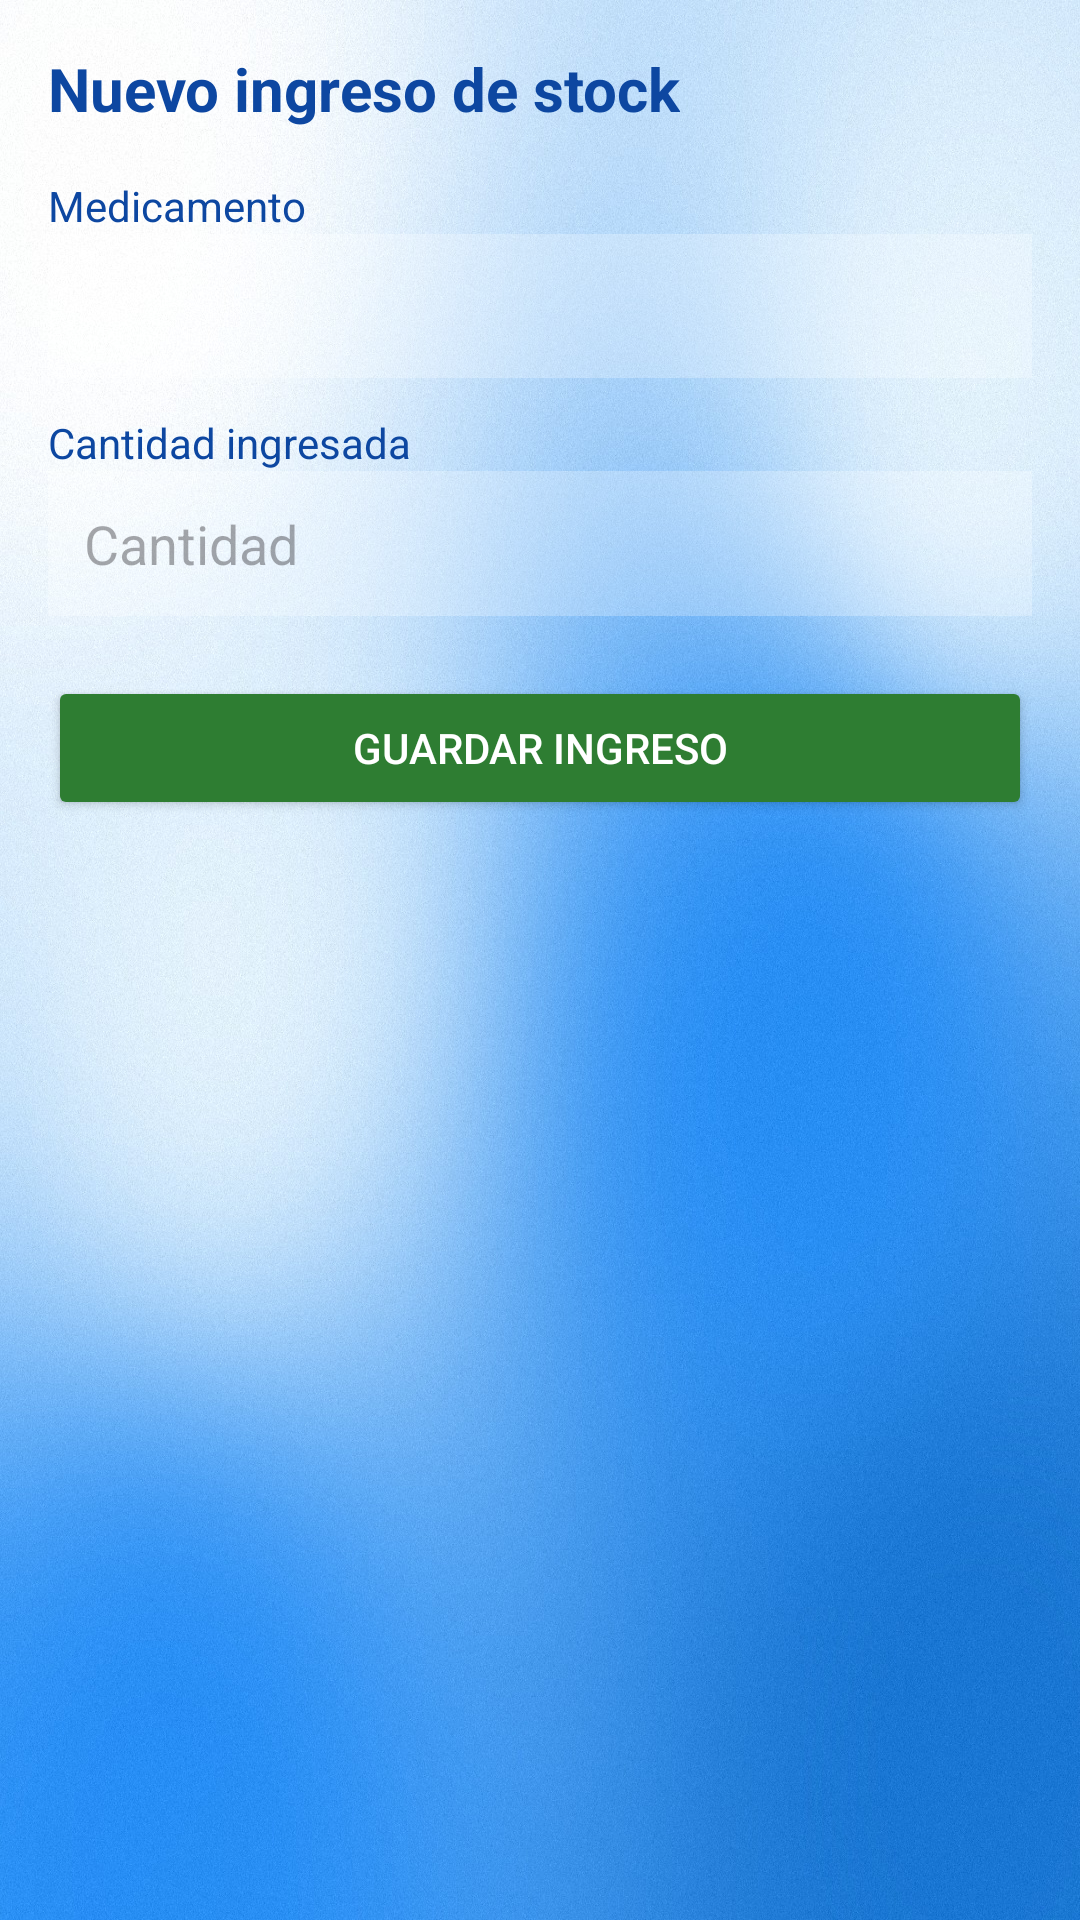

Android layout source for this screen:
<!-- AndroidManifest.xml: application theme Theme.AppTuHoraSalud -->
<!-- res/layout/activity_insert_ingreso_stock.xml -->
<?xml version="1.0" encoding="utf-8"?>
<ScrollView xmlns:android="http://schemas.android.com/apk/res/android"
    android:id="@+id/scrollInsertIngreso"
    android:layout_width="match_parent"
    android:layout_height="match_parent"
    android:background="@drawable/fondo6">

    <LinearLayout
        android:layout_width="match_parent"
        android:layout_height="wrap_content"
        android:orientation="vertical"
        android:padding="16dp">

        <TextView
            android:layout_width="wrap_content"
            android:layout_height="wrap_content"
            android:layout_marginBottom="16dp"
            android:text="Nuevo ingreso de stock"
            android:textColor="#0D47A1"
            android:textSize="20sp"
            android:textStyle="bold" />

        <TextView
            android:layout_width="wrap_content"
            android:layout_height="wrap_content"
            android:text="Medicamento"
            android:textColor="#0D47A1" />

        <Spinner
            android:id="@+id/spinnerMedicine"
            android:layout_width="match_parent"
            android:layout_height="wrap_content"
            android:layout_marginBottom="12dp"
            android:background="#40FFFFFF"
            android:minHeight="48dp" />

        <TextView
            android:layout_width="wrap_content"
            android:layout_height="wrap_content"
            android:text="Cantidad ingresada"
            android:textColor="#0D47A1" />

        <EditText
            android:id="@+id/inputCantidad"
            android:layout_width="match_parent"
            android:layout_height="wrap_content"
            android:layout_marginBottom="4dp"
            android:background="#40FFFFFF"
            android:hint="Cantidad"
            android:inputType="number"
            android:minHeight="48dp"
            android:padding="12dp" />

        <Button
            android:id="@+id/btnSaveIngreso"
            android:layout_width="match_parent"
            android:layout_height="wrap_content"
            android:layout_marginTop="16dp"
            android:backgroundTint="#2E7D32"
            android:minHeight="48dp"
            android:padding="12dp"
            android:text="Guardar ingreso"
            android:textColor="#FFFFFF" />

    </LinearLayout>
</ScrollView>
<!-- resources referenced by this layout -->
<resources>
  <!-- drawable fondo6: jpg bitmap (drawable, 512555 bytes) -->
  <style name="Theme.AppTuHoraSalud" parent="Base.Theme.AppTuHoraSalud" />
  <style name="Base.Theme.AppTuHoraSalud" parent="Theme.Material3.DayNight.NoActionBar">
          
          
      </style>
</resources>
